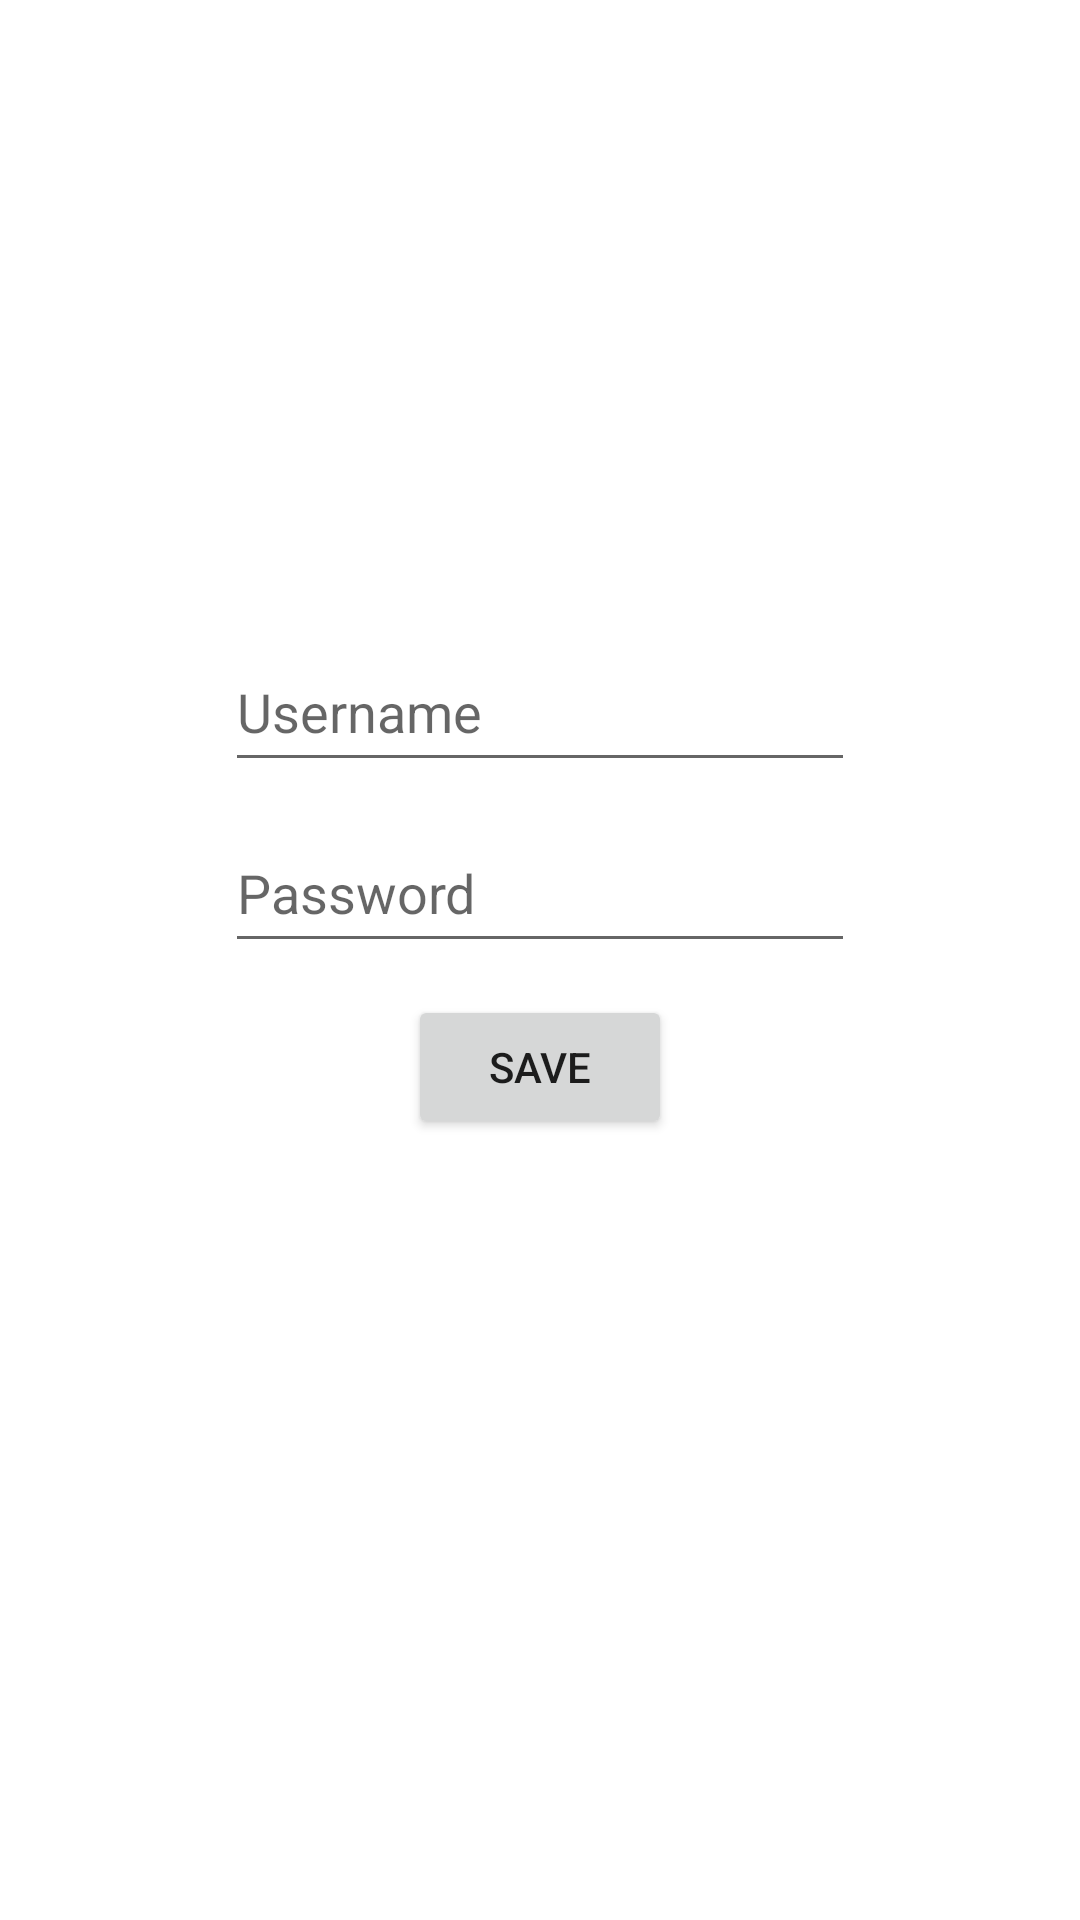

Produce the Android XML layout that renders to this screen, including the resource entries it uses.
<!-- AndroidManifest.xml: application theme Theme.TSDBMobile -->
<!-- res/layout/activity_set_creds.xml -->
<?xml version="1.0" encoding="utf-8"?>
<androidx.constraintlayout.widget.ConstraintLayout xmlns:android="http://schemas.android.com/apk/res/android"
    xmlns:app="http://schemas.android.com/apk/res-auto"
    xmlns:tools="http://schemas.android.com/tools"
    android:layout_width="match_parent"
    android:layout_height="match_parent"
    tools:context=".SetCredsActivity">

    <com.google.android.material.progressindicator.LinearProgressIndicator
        android:id="@+id/progressBar"
        android:layout_width="0dp"
        android:layout_height="wrap_content"
        android:indeterminate="true"
        android:visibility="invisible"
        app:layout_constraintEnd_toEndOf="parent"
        app:layout_constraintStart_toStartOf="parent"
        app:layout_constraintTop_toTopOf="parent" />

    <EditText
        android:id="@+id/usernameEditText"
        android:layout_width="wrap_content"
        android:layout_height="wrap_content"
        android:layout_marginTop="200dp"
        android:autofillHints="username"
        android:ems="10"
        android:hint="@string/username"
        android:inputType="none"
        android:minHeight="50dp"
        app:layout_constraintBottom_toTopOf="@+id/passwordEditText"
        app:layout_constraintEnd_toEndOf="parent"
        app:layout_constraintStart_toStartOf="parent"
        app:layout_constraintTop_toTopOf="parent" />

    <EditText
        android:id="@+id/passwordEditText"
        android:layout_width="wrap_content"
        android:layout_height="wrap_content"
        android:autofillHints="password"
        android:ems="10"
        android:hint="@string/password"
        android:inputType="textPassword"
        android:minHeight="50dp"
        app:layout_constraintBottom_toTopOf="@+id/saveCredsButton"
        app:layout_constraintEnd_toEndOf="@+id/usernameEditText"
        app:layout_constraintStart_toStartOf="@+id/usernameEditText"
        app:layout_constraintTop_toBottomOf="@+id/usernameEditText" />

    <Button
        android:id="@+id/saveCredsButton"
        android:layout_width="wrap_content"
        android:layout_height="wrap_content"
        android:layout_marginBottom="250dp"
        android:text="@string/save"
        app:layout_constraintBottom_toBottomOf="parent"
        app:layout_constraintEnd_toEndOf="@+id/passwordEditText"
        app:layout_constraintStart_toStartOf="@+id/passwordEditText"
        app:layout_constraintTop_toBottomOf="@+id/passwordEditText" />

</androidx.constraintlayout.widget.ConstraintLayout>
<!-- resources referenced by this layout -->
<resources>
  <string name="password">Password</string>
  <string name="save">Save</string>
  <string name="username">Username</string>
  <style name="Theme.TSDBMobile" parent="Theme.MaterialComponents.DayNight.DarkActionBar">
          
          <item name="colorPrimary">@color/purple_500</item>
          <item name="colorPrimaryVariant">@color/purple_700</item>
          <item name="colorOnPrimary">@color/white</item>
          
          <item name="colorSecondary">@color/teal_200</item>
          <item name="colorSecondaryVariant">@color/teal_700</item>
          <item name="colorOnSecondary">@color/black</item>
          
          <item name="android:statusBarColor">?attr/colorPrimaryVariant</item>
          
      </style>
  <!-- not gathered from this repository: default colours our renderer supplied (Android Studio template values) -->
  <color name="purple_500">#FF6200EE</color>
  <color name="purple_700">#FF3700B3</color>
  <color name="teal_200">#FF03DAC5</color>
  <color name="teal_700">#FF018786</color>
  <color name="black">#FF000000</color>
  <color name="white">#FFFFFFFF</color>
</resources>
